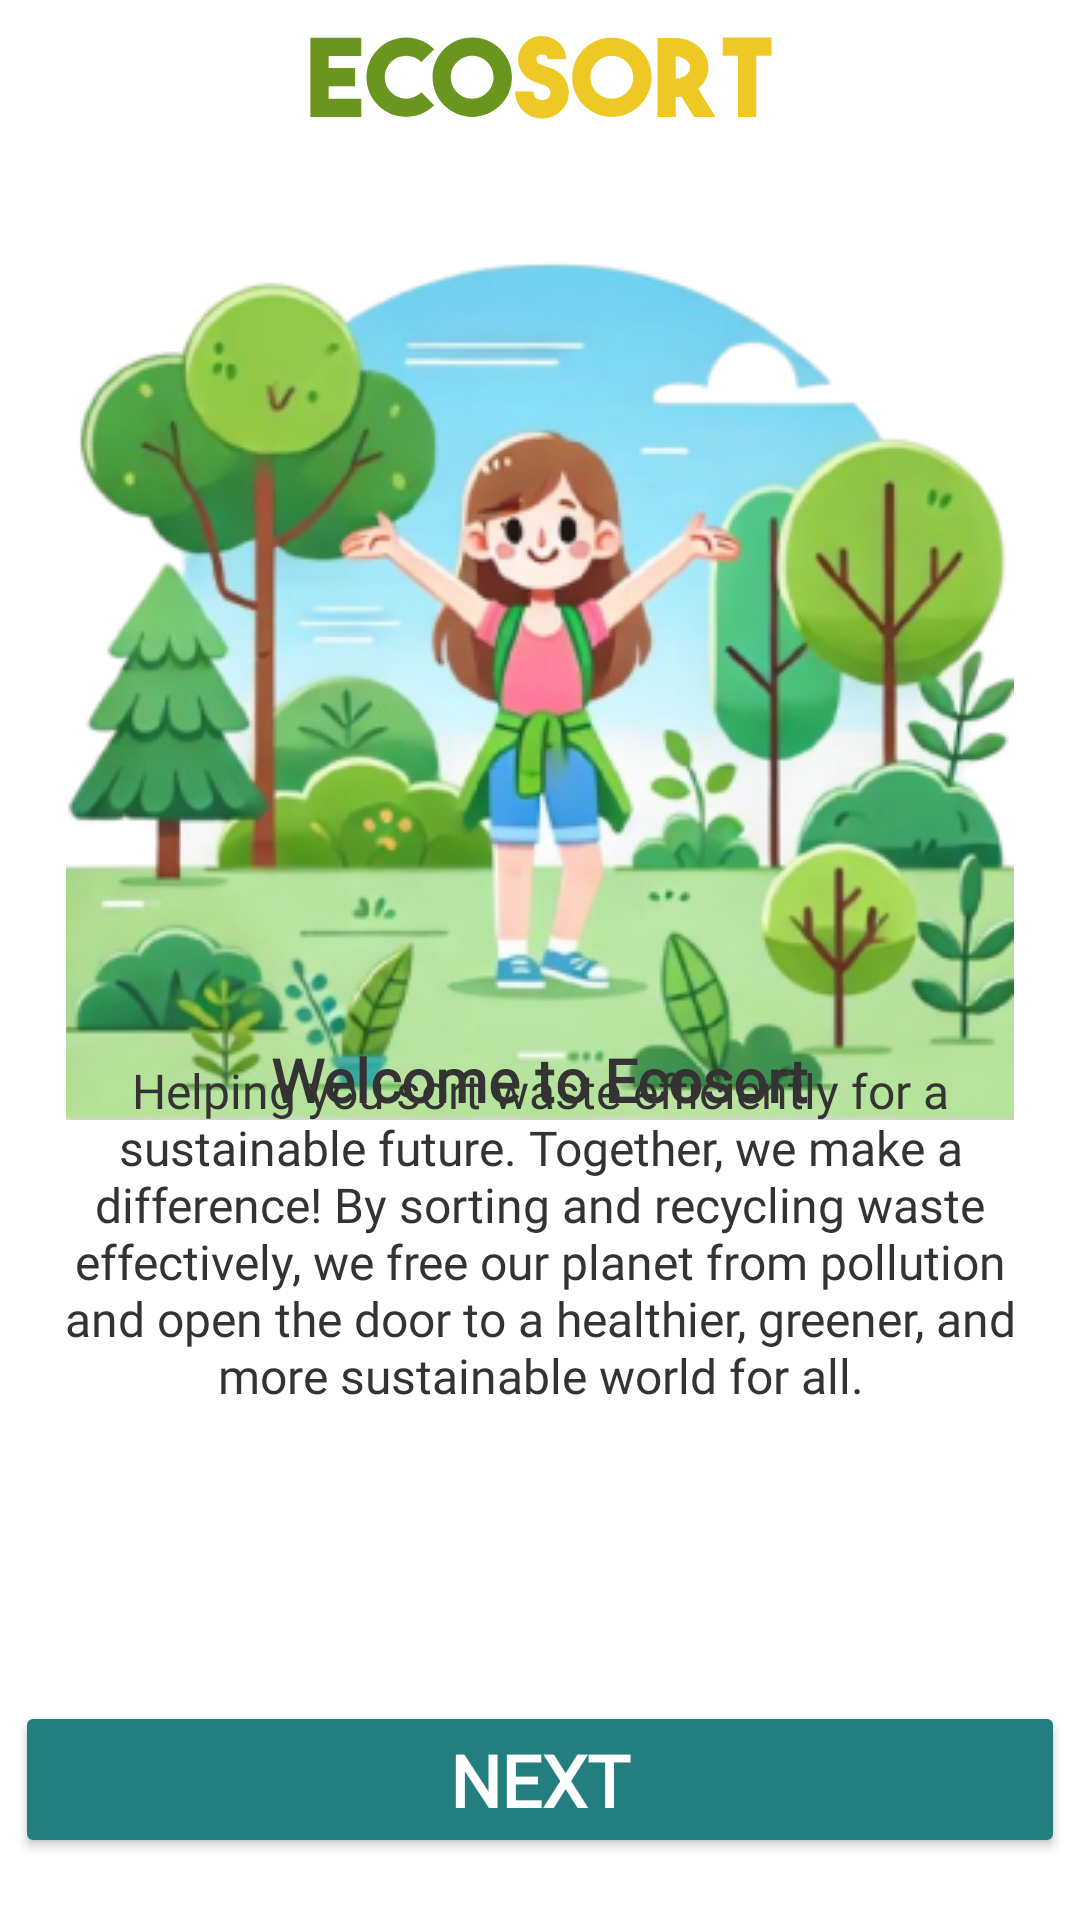

Produce the Android XML layout that renders to this screen, including the resource entries it uses.
<!-- AndroidManifest.xml: application theme Theme.ImageClassifier -->
<!-- res/layout/fragment_first_screen.xml -->
<?xml version="1.0" encoding="utf-8"?>
<androidx.constraintlayout.widget.ConstraintLayout xmlns:android="http://schemas.android.com/apk/res/android"
    xmlns:app="http://schemas.android.com/apk/res-auto"
    xmlns:tools="http://schemas.android.com/tools"
    android:layout_width="match_parent"
    android:layout_height="match_parent"
    android:background="@color/white"
    tools:context=".onboarding.FirstScreen">

    <ImageView
        android:id="@+id/logo1"
        android:layout_width="wrap_content"
        android:layout_height="wrap_content"
        android:src="@drawable/ecosort1"
        app:layout_constraintBottom_toBottomOf="parent"
        app:layout_constraintEnd_toEndOf="parent"
        app:layout_constraintStart_toStartOf="parent"
        app:layout_constraintTop_toTopOf="parent"
        app:layout_constraintVertical_bias="0.018" />

    <ImageView
        android:id="@+id/imageView"
        android:layout_width="wrap_content"
        android:layout_height="wrap_content"
        android:src="@drawable/pic1"
        app:layout_constraintBottom_toBottomOf="parent"
        app:layout_constraintEnd_toEndOf="parent"
        app:layout_constraintStart_toStartOf="parent"
        app:layout_constraintTop_toTopOf="parent"
        app:layout_constraintVertical_bias="0.172" />

    <TextView
        android:id="@+id/title1"
        android:layout_width="wrap_content"
        android:layout_height="wrap_content"
        android:text="@string/title1"
        android:fontFamily="@font/generalsansregular"
        android:textSize="20sp"
        android:textStyle="bold"
        android:textColor="#343232"
        app:layout_constraintBottom_toBottomOf="parent"
        app:layout_constraintEnd_toEndOf="parent"
        app:layout_constraintStart_toStartOf="parent"
        app:layout_constraintTop_toTopOf="parent"
        app:layout_constraintVertical_bias="0.565" />

    <TextView
        android:id="@+id/description1"
        android:layout_width="321dp"
        android:layout_height="159dp"
        android:fontFamily="@font/generalsansregular"
        android:text="@string/description1"
        android:textAlignment="center"
        android:textColor="#343232"
        android:textSize="16sp"
        app:layout_constraintBottom_toBottomOf="parent"
        app:layout_constraintEnd_toEndOf="parent"
        app:layout_constraintStart_toStartOf="parent"
        app:layout_constraintTop_toTopOf="parent"
        app:layout_constraintVertical_bias="0.733" />

    <Button
        android:id="@+id/nextButton1"
        android:layout_width="350sp"
        android:layout_height="wrap_content"
        android:backgroundTint="@color/lightblue"
        android:fontFamily="@font/generalsansregular"
        android:text="Next"
        android:textAlignment="center"
        android:textColor="@color/white"
        android:textSize="24sp"
        android:textStyle="bold"
        app:layout_constraintBottom_toBottomOf="parent"
        app:layout_constraintEnd_toEndOf="parent"
        app:layout_constraintStart_toStartOf="parent"
        app:layout_constraintTop_toTopOf="parent"
        app:layout_constraintVertical_bias="0.965" />


</androidx.constraintlayout.widget.ConstraintLayout>
<!-- resources referenced by this layout -->
<resources>
  <color name="lightblue">#247D7F</color>
  <color name="white">#FFFFFFFF</color>
  <!-- drawable ecosort1: vector/xml drawable (drawable, 2378 chars, omitted) -->
  <!-- drawable pic1: png bitmap (drawable, 154115 bytes) -->
  <string name="description1">
          Helping you sort waste efficiently for a sustainable future. Together, we make a difference!
          By sorting and recycling waste effectively, we free our planet from pollution and open the door
          to a healthier, greener, and more sustainable world for all.
      </string>
  <string name="title1">Welcome to Ecosort</string>
  <style name="Theme.ImageClassifier" parent="Base.Theme.ImageClassifier" />
  <style name="Base.Theme.ImageClassifier" parent="Theme.Material3.DayNight.NoActionBar">
          
          
  
      </style>
</resources>
